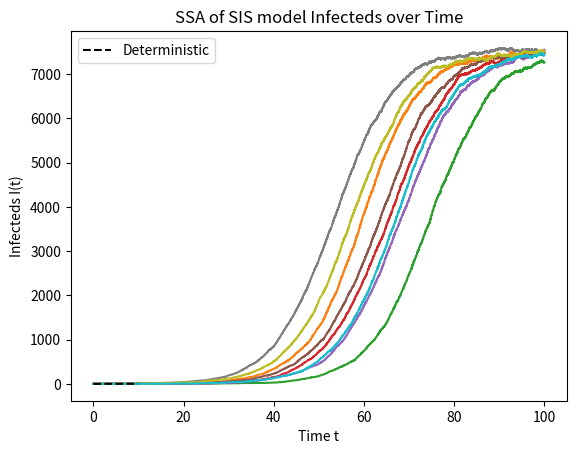

This chart was generated by the following Python code:
import numpy as np
from matplotlib import pyplot as plt


def iterate(t, I, N, kI, kR, alpha):
    Is = np.array([])
    ts = np.array([])
    while ((t < 100) and (alpha != 0)):
        ts = np.append(ts, t)
        Is = np.append(Is, I)
        r1 = np.random.rand()
        r2 = np.random.rand()
        tau = (1/alpha)*np.log(1/r1)
        if (kR*I/alpha > r2):
            I -= 1
        else:
            I += 1
        t = t+tau
        alpha = kR*I + kI*I*(N-I)
    ts = np.append(ts, t)
    Is = np.append(Is, I)
    return ts, Is


t0 = 0
I0 = 1
N0 = 10000
kI0 = 0.00002
kR0 = 0.05
alpha0 = kR0*I0 + kI0*I0*(N0-I0)
iters = 10


tcollect = []
Icollect = []
Scollect = []

for i in range(iters):
    tmpt, tmpI = iterate(t0, I0, N0, kI0, kR0, alpha0)
    tcollect.append(tmpt)
    Icollect.append(tmpI)
    Scollect.append(N0-tmpI)


for i in range(iters):
    plt.plot(tcollect[i], Icollect[i])
    # plt.plot(tcollect[i], Scollect[i])


td = np.arange(0, 10, 0.1)
Id = (N0-kR0/kI0)/(1+(N0-kR0/kI0-1)*np.exp(kR0*td-N0*kI0*td))

plt.plot(td, Id, linestyle='dashed', color='black', label="Deterministic")


plt.title("SSA of SIS model Infecteds over Time")
plt.xlabel("Time t")
plt.ylabel("Infecteds I(t)")
plt.legend()
plt.show()
